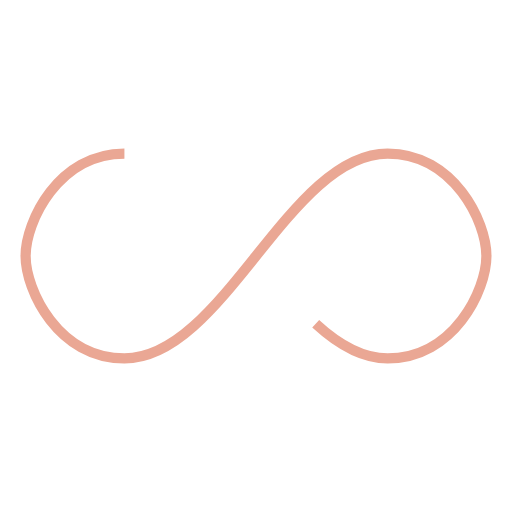
t = 0.00 s
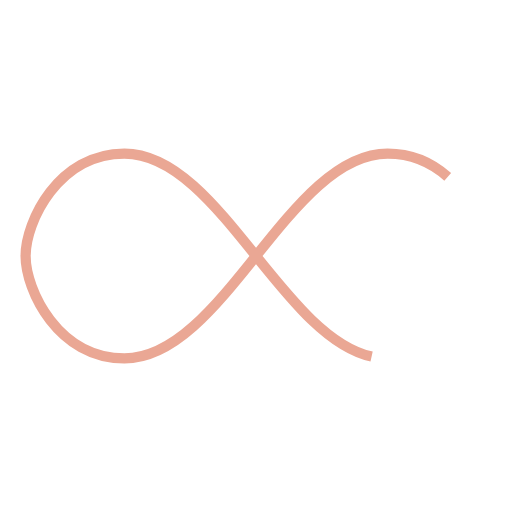
t = 0.25 s
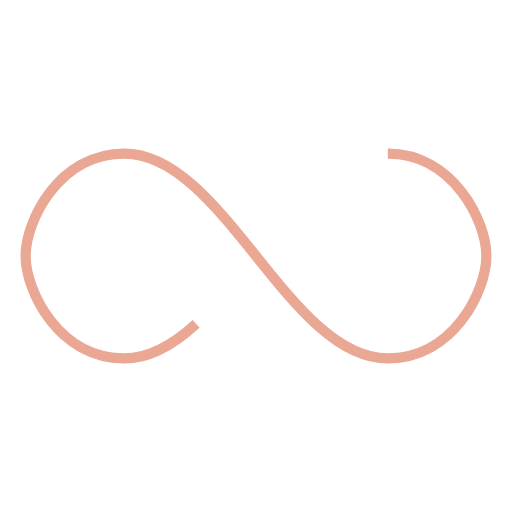
t = 0.50 s
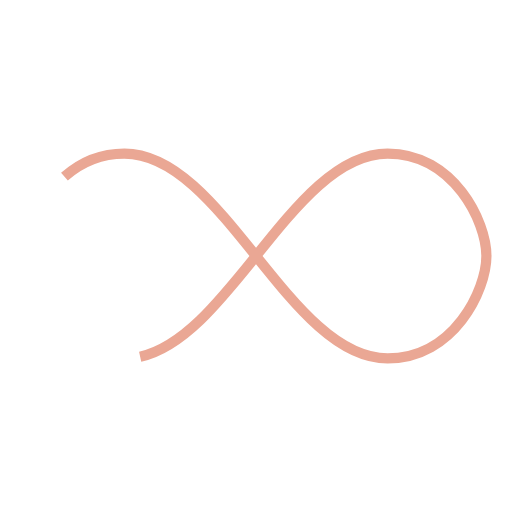
t = 0.75 s

The animated SVG that drew these frames (rendered in a browser with its animation timeline set to each time). Animation: 1 SMIL element (animate=1); one cycle of 1.00 s, repeats indefinitely.

<svg xmlns="http://www.w3.org/2000/svg" width="100" height="100" viewBox="0 0 100 100" preserveAspectRatio="xMidYMid"><path fill="none" d="M24.3,30C11.4,30,5,43.3,5,50s6.4,20,19.3,20c19.3,0,32.1-40,51.4-40 C88.6,30,95,43.3,95,50s-6.4,20-19.3,20C56.4,70,43.6,30,24.3,30z" stroke="#eaa794" stroke-width="2" stroke-dasharray="205.271142578125 51.317785644531256"><animate attributeName="stroke-dashoffset" calcMode="linear" values="0;256.58892822265625" keyTimes="0;1" dur="1" begin="0s" repeatCount="indefinite"/></path></svg>